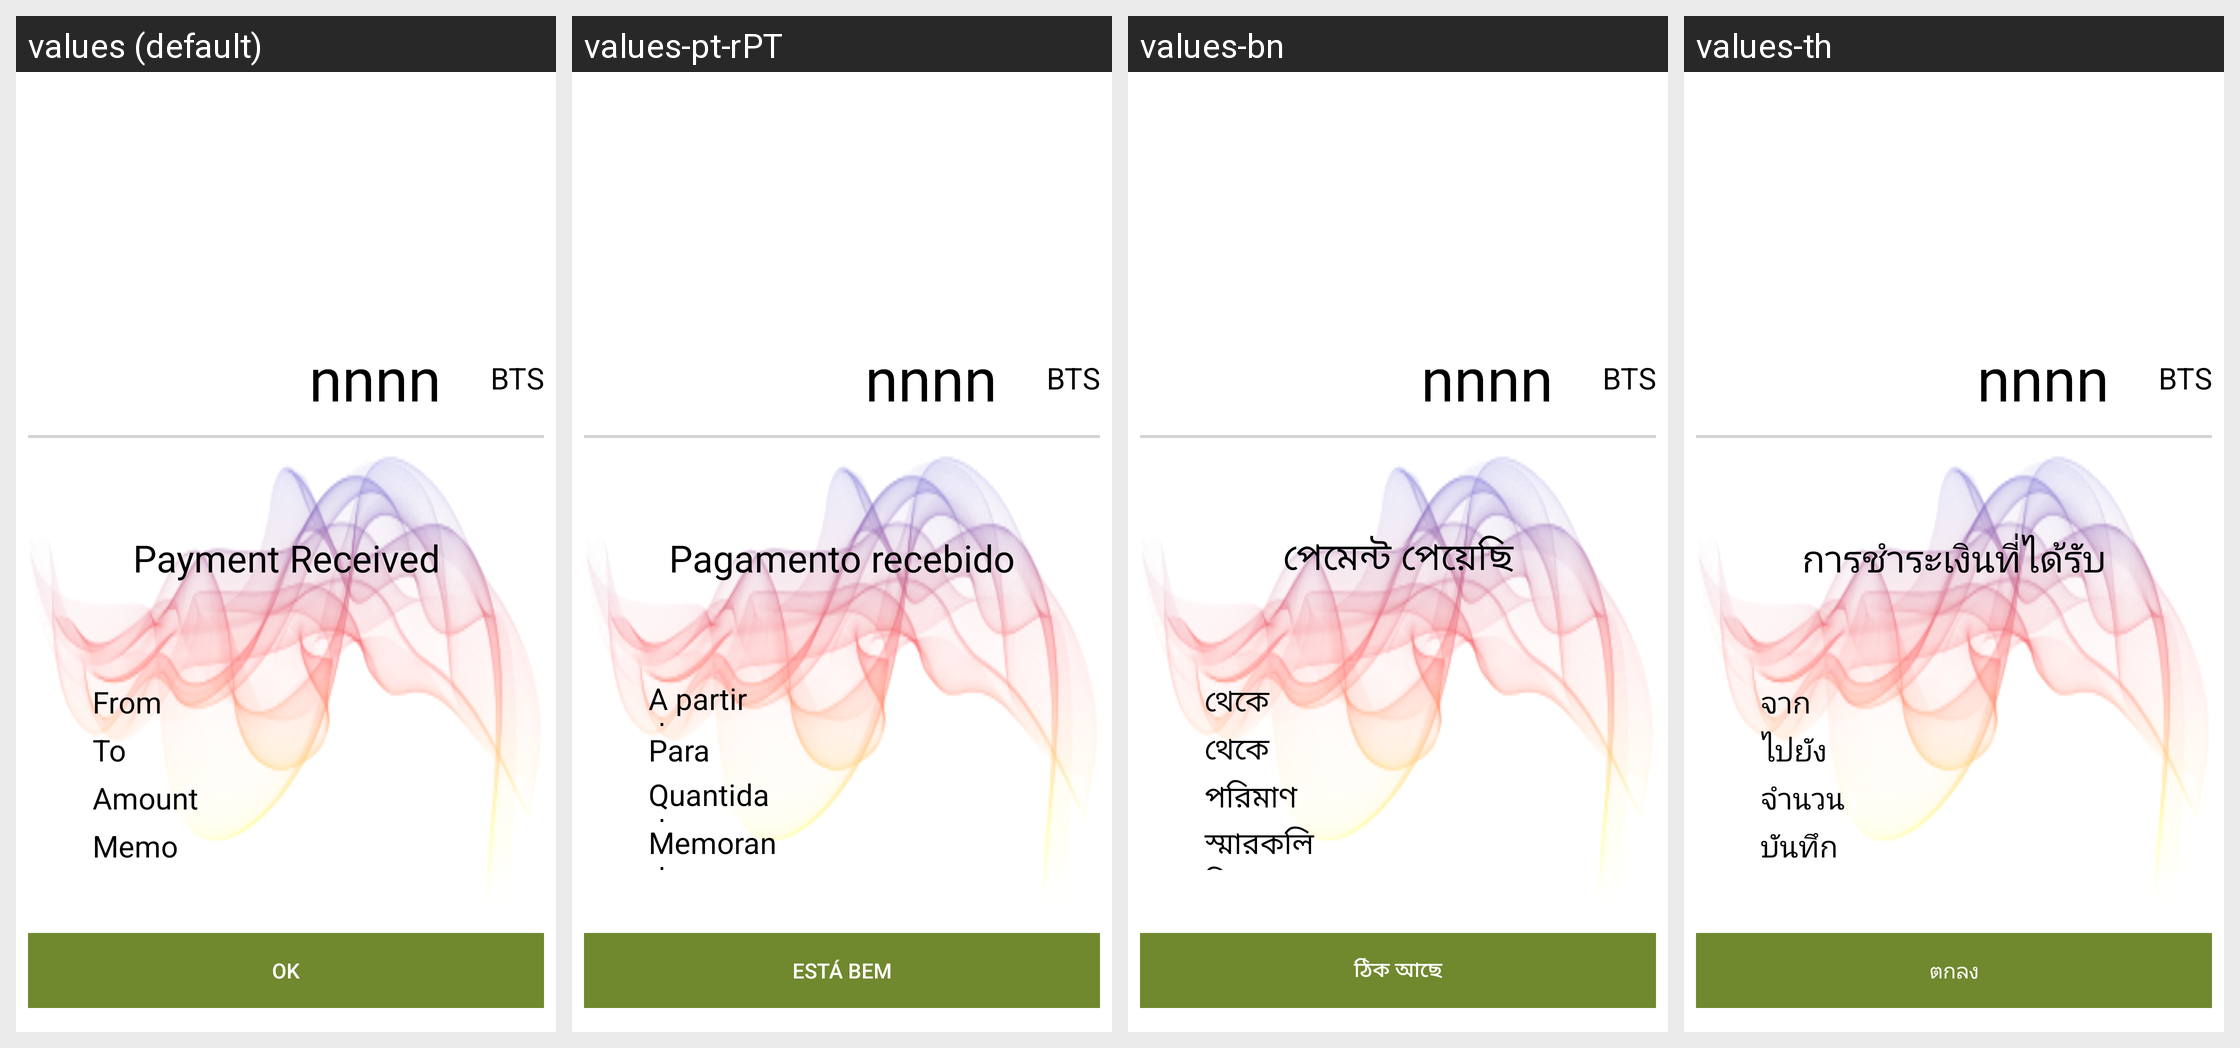

For this localized Android screen grid, give each drawn string resource with its value in every locale shown.
Android screen res/layout/payment_recieved.xml rendered under 4 locales, left to right: values (default), values-pt-rPT, values-bn, values-th. Device: Nexus 5 (rendered at 1080×1920; each locale shown at half size, 540×960, under a caption strip naming it); theme AppTheme.
Other locales in the repository, not shown: values-ar, values-bg, values-bs, values-ca, values-cs, values-da, values-de, values-el, values-es, values-et, values-fa, values-fi, values-fr, values-he, values-hi, values-hr, values-hu, values-hy, values-id, values-in, values-it, values-iw, values-ja, values-ko, values-lt, values-lv, values-ms, values-nl, values-no, values-pl, values-pt, values-pt-rBR, values-ro, values-ru, values-sk, values-sl, values-sq, values-sr, values-sv, values-tr, values-uk, values-vi, values-zh, values-zh-rCN, values-zh-rTW.
Strings drawn on this screen, with the default value and each locale's value (text and hints the layout hard-codes, and strings that could not be matched under every locale, appear in the picture but are not listed):

payment_received
  values: Payment Received
  values-pt-rPT: Pagamento recebido
  values-bn: পেমেন্ট পেয়েছি
  values-th: การชำระเงินที่ได้รับ

to_capital
  values: To
  values-pt-rPT: Para
  values-bn: থেকে
  values-th: ไปยัง

amount
  values: Amount
  values-pt-rPT: Quantidade
  values-bn: পরিমাণ
  values-th: จำนวน

memo_capital
  values: Memo
  values-pt-rPT: Memorando
  values-bn: স্মারকলিপি
  values-th: บันทึก

ok
  values: OK
  values-pt-rPT: Está bem
  values-bn: ঠিক আছে
  values-th: ตกลง
